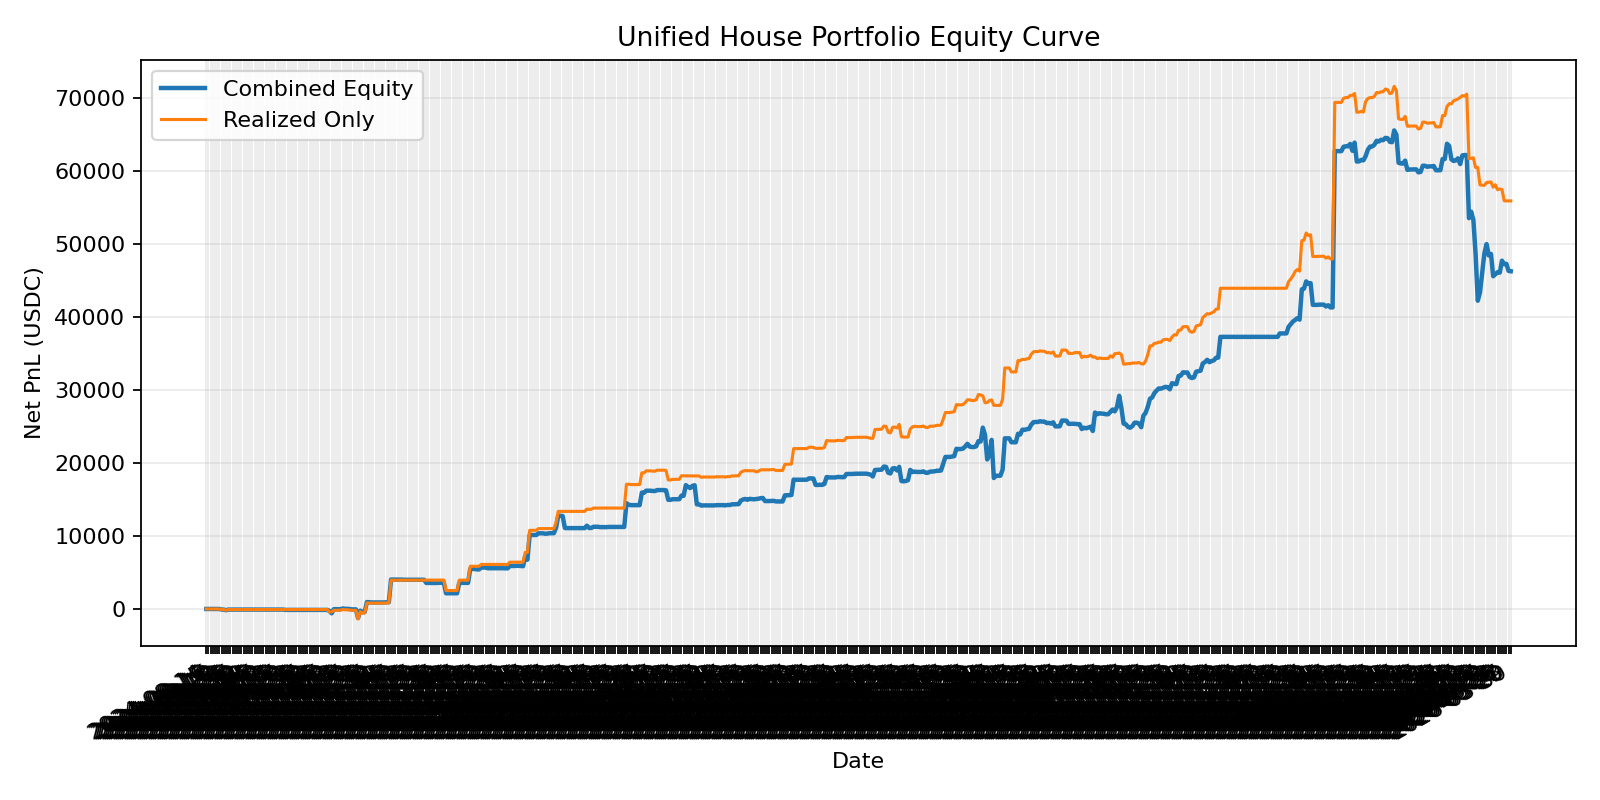

Source data for this figure (header and first rows):
date, day_end_ts, cumulative_realized_net_usdc, open_mtm_net_usdc, combined_equity_net_usdc, open_positions_count, marked_open_positions_count, mark_coverage_share
2024-08-14, 2024-08-14T23:59:59+00:00, 0.0, 0.0, 0.0, 1, 0, 0.0
2024-08-15, 2024-08-15T23:59:59+00:00, 0.0, 0.0, 0.0, 1, 0, 0.0
2024-08-16, 2024-08-16T23:59:59+00:00, 0.0, 0.0, 0.0, 1, 0, 0.0
2024-08-17, 2024-08-17T23:59:59+00:00, 0.0, 0.0, 0.0, 1, 0, 0.0
2024-08-18, 2024-08-18T23:59:59+00:00, 0.0, 0.0, 0.0, 1, 0, 0.0
2024-08-19, 2024-08-19T23:59:59+00:00, 0.0, 0.0, 0.0, 1, 0, 0.0
2024-08-20, 2024-08-20T23:59:59+00:00, 0.0, 0.0, 0.0, 2, 0, 0.0
2024-08-21, 2024-08-21T23:59:59+00:00, -84.26, 0.0, -84.26, 1, 0, 0.0
2024-08-22, 2024-08-22T23:59:59+00:00, -84.26, 0.0, -84.26, 4, 0, 0.0
2024-08-23, 2024-08-23T23:59:59+00:00, -179, 0.0, -179, 4, 0, 0.0
2024-08-24, 2024-08-24T23:59:59+00:00, -83.02, 0.0, -83.02, 5, 0, 0.0
2024-08-25, 2024-08-25T23:59:59+00:00, -83.02, 0.0, -83.02, 5, 0, 0.0
2024-08-26, 2024-08-26T23:59:59+00:00, -83.02, 0.0, -83.02, 5, 0, 0.0
2024-08-27, 2024-08-27T23:59:59+00:00, -83.02, 0.0, -83.02, 5, 0, 0.0
2024-08-28, 2024-08-28T23:59:59+00:00, -83.02, 0.0, -83.02, 5, 0, 0.0
2024-08-29, 2024-08-29T23:59:59+00:00, -84.11, 0.0, -84.11, 4, 0, 0.0
2024-08-30, 2024-08-30T23:59:59+00:00, -84.11, 0.0, -84.11, 4, 0, 0.0
2024-08-31, 2024-08-31T23:59:59+00:00, -84.11, 0.0, -84.11, 4, 0, 0.0
2024-09-01, 2024-09-01T23:59:59+00:00, -84.11, 0.0, -84.11, 4, 0, 0.0
2024-09-02, 2024-09-02T23:59:59+00:00, -84.11, 0.0, -84.11, 4, 0, 0.0
2024-09-03, 2024-09-03T23:59:59+00:00, -84.11, 0.0, -84.11, 4, 0, 0.0
2024-09-04, 2024-09-04T23:59:59+00:00, -84.11, 0.0, -84.11, 4, 0, 0.0
2024-09-05, 2024-09-05T23:59:59+00:00, -84.11, 0.0, -84.11, 4, 0, 0.0
2024-09-06, 2024-09-06T23:59:59+00:00, -84.11, 0.0, -84.11, 4, 0, 0.0
2024-09-07, 2024-09-07T23:59:59+00:00, -84.11, 0.0, -84.11, 4, 0, 0.0
2024-09-08, 2024-09-08T23:59:59+00:00, -84.11, 0.0, -84.11, 4, 0, 0.0
2024-09-09, 2024-09-09T23:59:59+00:00, -84.11, 0.0, -84.11, 9, 0, 0.0
2024-09-10, 2024-09-10T23:59:59+00:00, -84.11, 0.0, -84.11, 9, 0, 0.0
2024-09-11, 2024-09-11T23:59:59+00:00, -84.11, 0.0, -84.11, 9, 0, 0.0
2024-09-12, 2024-09-12T23:59:59+00:00, -84.11, 0.0, -84.11, 9, 0, 0.0
2024-09-13, 2024-09-13T23:59:59+00:00, -84.11, 0.0, -84.11, 9, 0, 0.0
2024-09-14, 2024-09-14T23:59:59+00:00, -84.11, 0.0, -84.11, 9, 0, 0.0
2024-09-15, 2024-09-15T23:59:59+00:00, -84.11, 0.0, -84.11, 9, 0, 0.0
2024-09-16, 2024-09-16T23:59:59+00:00, -84.11, 0.0, -84.11, 9, 0, 0.0
2024-09-17, 2024-09-17T23:59:59+00:00, -84.11, 0.0, -84.11, 9, 0, 0.0
2024-09-18, 2024-09-18T23:59:59+00:00, -84.11, 0.0, -84.11, 9, 0, 0.0
2024-09-19, 2024-09-19T23:59:59+00:00, -84.11, -43.55, -127.7, 10, 1, 0.1
2024-09-20, 2024-09-20T23:59:59+00:00, -84.11, -43.55, -127.7, 11, 1, 0.09091
2024-09-21, 2024-09-21T23:59:59+00:00, -84.11, -43.55, -127.7, 11, 1, 0.09091
2024-09-22, 2024-09-22T23:59:59+00:00, -84.11, -43.55, -127.7, 11, 1, 0.09091
2024-09-23, 2024-09-23T23:59:59+00:00, -84.11, -43.55, -127.7, 11, 1, 0.09091
2024-09-24, 2024-09-24T23:59:59+00:00, -84.11, -43.55, -127.7, 12, 1, 0.08333
2024-09-25, 2024-09-25T23:59:59+00:00, -84.11, -43.55, -127.7, 12, 1, 0.08333
2024-09-26, 2024-09-26T23:59:59+00:00, -84.11, -43.55, -127.7, 12, 1, 0.08333
2024-09-27, 2024-09-27T23:59:59+00:00, -84.11, -43.55, -127.7, 12, 1, 0.08333
2024-09-28, 2024-09-28T23:59:59+00:00, -84.11, -43.55, -127.7, 12, 1, 0.08333
2024-09-29, 2024-09-29T23:59:59+00:00, -84.11, -43.55, -127.7, 12, 1, 0.08333
2024-09-30, 2024-09-30T23:59:59+00:00, -84.11, -43.55, -127.7, 12, 1, 0.08333
2024-10-01, 2024-10-01T23:59:59+00:00, -84.11, -43.55, -127.7, 12, 1, 0.08333
2024-10-02, 2024-10-02T23:59:59+00:00, -84.11, -43.55, -127.7, 12, 1, 0.08333
2024-10-03, 2024-10-03T23:59:59+00:00, -84.11, -43.55, -127.7, 12, 1, 0.08333
2024-10-04, 2024-10-04T23:59:59+00:00, -84.11, -43.55, -127.7, 12, 1, 0.08333
2024-10-05, 2024-10-05T23:59:59+00:00, -84.11, -43.55, -127.7, 12, 1, 0.08333
2024-10-06, 2024-10-06T23:59:59+00:00, -84.11, -43.55, -127.7, 12, 1, 0.08333
2024-10-07, 2024-10-07T23:59:59+00:00, -84.11, -43.55, -127.7, 12, 1, 0.08333
2024-10-08, 2024-10-08T23:59:59+00:00, -84.11, -43.55, -127.7, 12, 1, 0.08333
2024-10-09, 2024-10-09T23:59:59+00:00, -412.4, 142.9, -269.5, 13, 3, 0.2308
2024-10-10, 2024-10-10T23:59:59+00:00, -412.4, -188, -600.5, 16, 4, 0.25
2024-10-11, 2024-10-11T23:59:59+00:00, -172, 142.9, -29.13, 19, 3, 0.1579
2024-10-12, 2024-10-12T23:59:59+00:00, -172, 142.9, -29.13, 19, 3, 0.1579
... 534 more rows
